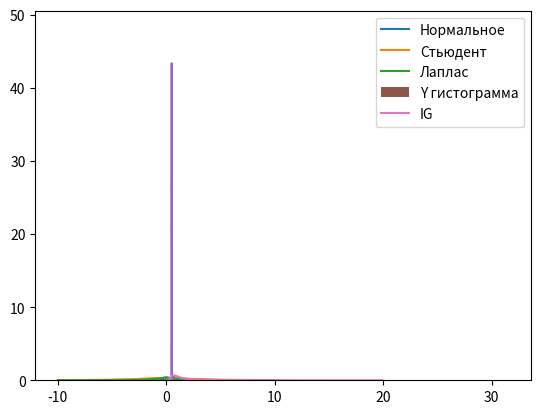

Here is the Python script that generated this plot:
import numpy as np
import matplotlib.pyplot as plt
import math
from numpy.random import uniform

def normal_distribution(input_x, input_mu, input_var):
    return np.exp(-((input_x - input_mu) ** 2) / (2 * input_var ** 2)) / np.sqrt(2 * np.pi * input_var ** 2)

def student(input_x, input_mu, input_var, input_nu):
    res1 = math.gamma((input_nu + 1) / 2)
    res2 = (1 + ((input_x - input_mu) ** 2) / (input_nu * input_var ** 2)) ** (-(input_nu + 1) / 2)
    res3 = np.sqrt(input_nu * np.pi) * math.gamma(input_nu / 2)
    return (res1 * res2) / res3

def laplace(input_x, input_mu, input_var):
    b = np.sqrt(input_var / 2)
    return np.exp(-np.abs(input_x - input_mu) / b) / (2 * b)

def Ga(input_x, a, b):
    return (b ** a * input_x ** (a - 1) * np.exp(-input_x * b)) / math.gamma(a)

def IG(input_x, a, b):
    return (b ** a * input_x ** (-(a + 1)) * np.exp(-b / input_x)) / math.gamma(a)

def task1():
    mu = 0
    var = 3
    nu = 1
    x = np.linspace(-10, 10, 1000)
    y_normal = normal_distribution(x, mu, var)
    y_student = student(x, mu, var, nu)
    y_laplace = laplace(x, mu, var)

    plt.step(x, y_normal, label='Нормальное')
    plt.step(x, y_student, label='Стьюдент')
    plt.step(x, y_laplace, label='Лаплас')
    plt.legend()

    plt.show()
    return

def task2():
    x = np.linspace(0.46, 0.54, 1000)
    y = np.mean(uniform(0, 1, (1000, 10000)), axis=0)
    average_y = np.mean(y)
    var_y = np.sqrt(np.var(y))
    y_normal = normal_distribution(x, average_y, var_y)
    plt.hist(y, bins=100, density=True)
    plt.step(x, y_normal)
    plt.show()
    return

def task3():
    x = np.linspace(0.1, 20, 10000)
    a = 2
    b = 2

    Y = 1 / np.random.gamma(a, 1 / b, 1000)
    ig = IG(x, a, b)

    plt.hist(Y, bins=100, label='Y гистограмма', density=True)
    plt.step(x, ig, label='IG')
    plt.legend()
    plt.show()
    return

task1()
task2()
task3()
